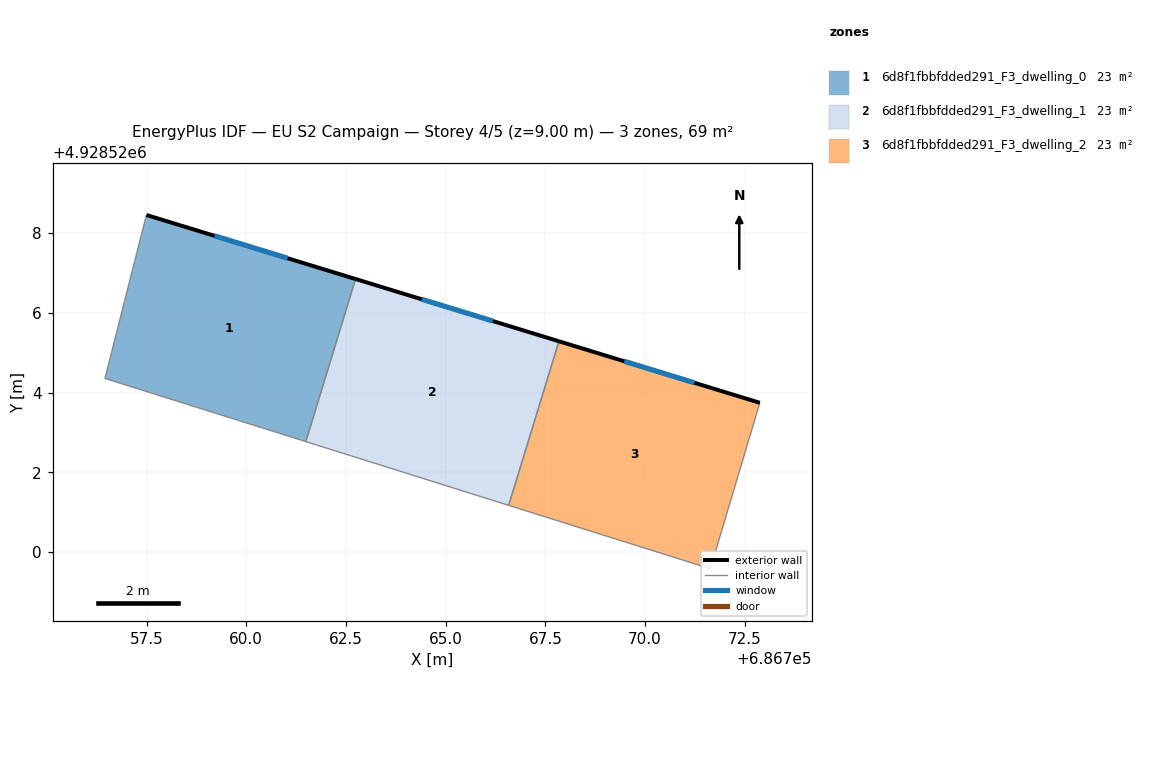
=== STOREY PLAN SPEC (per zone: floor XY polygon, exterior-wall plan segments, windows/doors) ===
zone 1: 6d8f1fbbfdded291_F3_dwelling_0  (22.8 m²)
  floor: (686761.49, 4928522.77) (686762.74, 4928526.85) (686757.50, 4928528.46) (686756.46, 4928524.36)
  exterior wall: (686757.50, 4928528.46) – (686762.74, 4928526.85)  [5.5 m]
    window: (686759.20, 4928527.93) – (686761.04, 4928527.37)  [2.0 m²]
  interior walls: 3
zone 2: 6d8f1fbbfdded291_F3_dwelling_1  (22.8 m²)
  floor: (686766.58, 4928521.17) (686767.84, 4928525.29) (686762.74, 4928526.85) (686761.49, 4928522.77)
  exterior wall: (686762.74, 4928526.85) – (686767.84, 4928525.29)  [5.3 m]
    window: (686764.40, 4928526.34) – (686766.18, 4928525.80)  [2.0 m²]
  interior walls: 3
zone 3: 6d8f1fbbfdded291_F3_dwelling_2  (22.8 m²)
  floor: (686771.64, 4928519.58) (686772.88, 4928523.75) (686767.84, 4928525.29) (686766.58, 4928521.17)
  exterior wall: (686767.84, 4928525.29) – (686772.88, 4928523.75)  [5.3 m]
    window: (686769.48, 4928524.79) – (686771.24, 4928524.25)  [1.9 m²]
  interior walls: 3

=== DERIVED (storey summary) ===
Building: EU S2 Campaign
Storey: 4 of 5  (floor level z = 9.00 m)
Storey gross floor area: 68.5 m²
Zones on this storey: 3
  - 6d8f1fbbfdded291_F3_dwelling_0: floor 22.8 m²; exterior wall 5.5 m (16.5 m²); 1 window(s) 2.0 m²; WWR 12.2%
  - 6d8f1fbbfdded291_F3_dwelling_1: floor 22.8 m²; exterior wall 5.3 m (16.0 m²); 1 window(s) 2.0 m²; WWR 12.2%
  - 6d8f1fbbfdded291_F3_dwelling_2: floor 22.8 m²; exterior wall 5.3 m (15.8 m²); 1 window(s) 1.9 m²; WWR 12.2%
Zone adjacency (shared interzone walls):
  - 6d8f1fbbfdded291_F3_dwelling_0 ↔ 6d8f1fbbfdded291_F3_dwelling_1
  - 6d8f1fbbfdded291_F3_dwelling_1 ↔ 6d8f1fbbfdded291_F3_dwelling_2